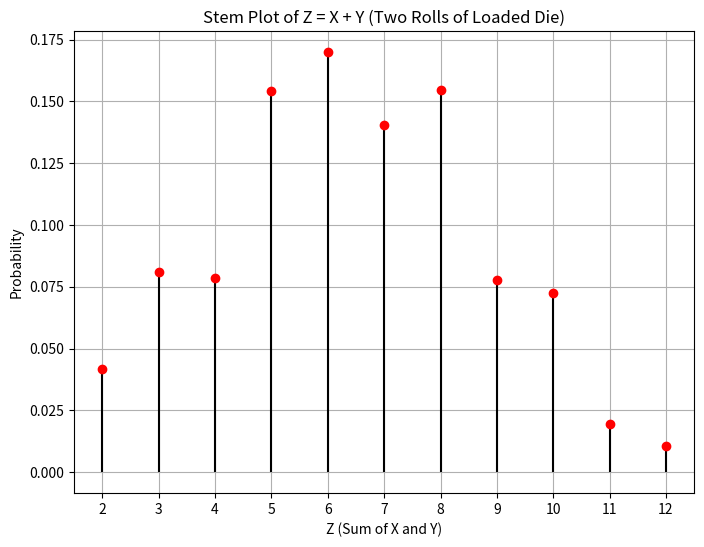

Here is the Python script that generated this plot: (Note: this script raises an exception after producing the figure.)
import numpy as np
import matplotlib.pyplot as plt

# Define the probability distribution for the loaded die
loaded_die_probs = [0.2, 0.2, 0.1, 0.3, 0.1, 0.1]  

# Simulate rolling the loaded die twice
num_rolls = 10000  # You can adjust the number of rolls as needed
X = np.random.choice(np.arange(1, 7), num_rolls, p=loaded_die_probs)
Y = np.random.choice(np.arange(1, 7), num_rolls, p=loaded_die_probs)

# Calculate Z as the sum of X and Y
Z = X + Y
W = X - Y

# Calculate the probabilities for each value of W
unique_values, counts = np.unique(W, return_counts=True)
probabilities = counts / num_rolls

# Create a stem plot
plt.figure(figsize=(8, 6))
plt.stem(np.unique(Z), np.bincount(Z)[np.unique(Z)] / num_rolls, markerfmt='ro', basefmt=' ', linefmt='k-')
plt.title('Stem Plot of Z = X + Y (Two Rolls of Loaded Die)')
plt.xlabel('Z (Sum of X and Y)')
plt.ylabel('Probability')
plt.xticks(np.arange(2, 13))
plt.grid(True)
plt.savefig('../figs/Z.png')

plt.figure(figsize=(8, 6))
plt.stem(unique_values, probabilities, markerfmt='ro', basefmt=' ', linefmt='k-')
plt.title('Stem Plot of W = X - Y (Two Rolls of Loaded Die)')
plt.xlabel('W (Difference between X and Y)')
plt.ylabel('Probability')
plt.xticks(np.arange(-5, 6))
plt.grid(True)
plt.savefig('../figs/W.png')

